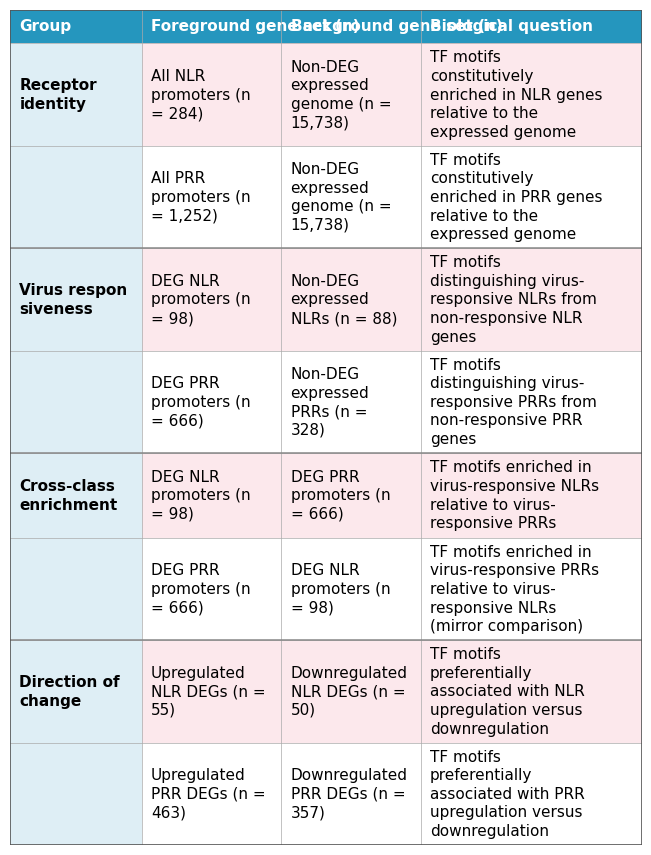

This chart was generated by the following Python code: (Note: this script raises an exception after producing the figure.)
#!/usr/bin/env python3
"""
HOMER comparison design table for thesis appendix (Table A.4).
Style: Arial 11pt, #2596be header, alternating #fce8ec / white rows,
light-blue group column with bold labels shown once per group.
"""

import matplotlib
matplotlib.use('Agg')
import matplotlib.pyplot as plt
import matplotlib.patches as mpatches
import textwrap, os

HEADER_BG  = '#2596be'
HEADER_FG  = '#ffffff'
ODD_ROW    = '#fce8ec'
EVEN_ROW   = '#ffffff'
GROUP_BG   = '#deeef5'
TEXT_FG    = '#000000'
GRID_COLOR = '#aaaaaa'
OUTER_CLR  = '#555555'

HEADERS = ['Group', 'Foreground gene set (n)', 'Background gene set (n)', 'Biological question']
COL_W   = [1.70, 1.80, 1.80, 2.85]   # total ≈ 8.15 in

# Raw data — plain strings, no manual \n
DATA = [
    ('Receptor identity',
     'All NLR promoters (n = 284)',
     'Non-DEG expressed genome (n = 15,738)',
     'TF motifs constitutively enriched in NLR genes relative to the expressed genome'),
    ('Receptor identity',
     'All PRR promoters (n = 1,252)',
     'Non-DEG expressed genome (n = 15,738)',
     'TF motifs constitutively enriched in PRR genes relative to the expressed genome'),
    ('Virus responsiveness',
     'DEG NLR promoters (n = 98)',
     'Non-DEG expressed NLRs (n = 88)',
     'TF motifs distinguishing virus-responsive NLRs from non-responsive NLR genes'),
    ('Virus responsiveness',
     'DEG PRR promoters (n = 666)',
     'Non-DEG expressed PRRs (n = 328)',
     'TF motifs distinguishing virus-responsive PRRs from non-responsive PRR genes'),
    ('Cross-class enrichment',
     'DEG NLR promoters (n = 98)',
     'DEG PRR promoters (n = 666)',
     'TF motifs enriched in virus-responsive NLRs relative to virus-responsive PRRs'),
    ('Cross-class enrichment',
     'DEG PRR promoters (n = 666)',
     'DEG NLR promoters (n = 98)',
     'TF motifs enriched in virus-responsive PRRs relative to virus-responsive NLRs (mirror comparison)'),
    ('Direction of change',
     'Upregulated NLR DEGs (n = 55)',
     'Downregulated NLR DEGs (n = 50)',
     'TF motifs preferentially associated with NLR upregulation versus downregulation'),
    ('Direction of change',
     'Upregulated PRR DEGs (n = 463)',
     'Downregulated PRR DEGs (n = 357)',
     'TF motifs preferentially associated with PRR upregulation versus downregulation'),
]

def draw_table(headers, data, col_widths_in, output_path, dpi=250):
    FS_HDR   = 11
    FS_BODY  = 11
    CPR_IN   = 7.5     # Arial 11pt chars per inch
    LH_IN    = 0.230
    PAD_IN   = 0.18
    MIN_RH   = 0.44
    HDR_H    = 0.44
    LEFT_PAD = 0.12

    # Pre-wrap every cell and compute row heights
    wrapped_rows = []
    row_heights  = []
    for row in data:
        wr, max_lines = [], 1
        for cell, cw in zip(row, col_widths_in):
            nchars = max(8, int(cw * CPR_IN))
            wt     = textwrap.fill(str(cell), width=nchars)
            nl     = wt.count('\n') + 1
            max_lines = max(max_lines, nl)
            wr.append(wt)
        wrapped_rows.append(wr)
        row_heights.append(max(MIN_RH, max_lines * LH_IN + PAD_IN))

    total_w = sum(col_widths_in)
    total_h = HDR_H + sum(row_heights)

    fig, ax = plt.subplots(figsize=(total_w, total_h))
    ax.set_xlim(0, total_w)
    ax.set_ylim(0, total_h)
    ax.axis('off')

    # ── Header ──
    y, x = total_h - HDR_H, 0
    for header, cw in zip(headers, col_widths_in):
        ax.add_patch(mpatches.Rectangle((x, y), cw, HDR_H,
                     linewidth=0, facecolor=HEADER_BG, zorder=2))
        ax.text(x + LEFT_PAD, y + HDR_H / 2, header,
                color=HEADER_FG, fontsize=FS_HDR, fontweight='bold',
                fontfamily='Arial', va='center', ha='left', zorder=3)
        x += cw

    # ── Data rows ──
    prev_group  = None
    group_ri    = 0
    y_cur       = total_h - HDR_H

    for ri, (wr_row, rh) in enumerate(zip(wrapped_rows, row_heights)):
        y_cur -= rh
        group = data[ri][0]
        if group != prev_group:
            group_ri = 0
            prev_group = group
        else:
            group_ri += 1

        bg = ODD_ROW if ri % 2 == 0 else EVEN_ROW
        x = 0

        for ci, (cell_text, cw) in enumerate(zip(wr_row, col_widths_in)):
            cell_bg = GROUP_BG if ci == 0 else bg
            ax.add_patch(mpatches.Rectangle((x, y_cur), cw, rh,
                         linewidth=0, facecolor=cell_bg, zorder=2))

            # Group column: only show text on first row of each group
            if ci == 0:
                if group_ri == 0:
                    ax.text(x + LEFT_PAD, y_cur + rh / 2, cell_text,
                            color=TEXT_FG, fontsize=FS_BODY, fontfamily='Arial',
                            fontweight='bold', va='center', ha='left', zorder=3,
                            multialignment='left', linespacing=1.3)
            else:
                ax.text(x + LEFT_PAD, y_cur + rh / 2, cell_text,
                        color=TEXT_FG, fontsize=FS_BODY, fontfamily='Arial',
                        va='center', ha='left', zorder=3,
                        multialignment='left', linespacing=1.3)
            x += cw

    # ── Horizontal row lines ──
    y_cur = total_h - HDR_H
    for rh in row_heights:
        ax.axhline(y_cur, color=GRID_COLOR, linewidth=0.5, zorder=4)
        y_cur -= rh

    # ── Thicker separator between groups ──
    y_cur = total_h - HDR_H
    prev_group = None
    for row, rh in zip(data, row_heights):
        g = row[0]
        if prev_group is not None and g != prev_group:
            ax.axhline(y_cur, color='#888888', linewidth=1.1, zorder=5)
        prev_group = g
        y_cur -= rh

    # ── Vertical column lines ──
    x = 0
    for cw in col_widths_in[:-1]:
        x += cw
        ax.axvline(x, color=GRID_COLOR, linewidth=0.5, zorder=4)

    # ── Outer border ──
    ax.add_patch(mpatches.Rectangle((0, 0), total_w, total_h,
                 linewidth=1.2, edgecolor=OUTER_CLR, facecolor='none', zorder=6))

    plt.savefig(output_path, dpi=dpi, bbox_inches='tight',
                facecolor='white', pad_inches=0.06)
    plt.close()
    print(f"Saved: {output_path}")


if __name__ == '__main__':
    import matplotlib.transforms
    out = os.path.expanduser('~/Downloads')
    draw_table(HEADERS, DATA, COL_W,
               os.path.join(out, 'table_A4_homer_design.png'))
    print("Done.")
